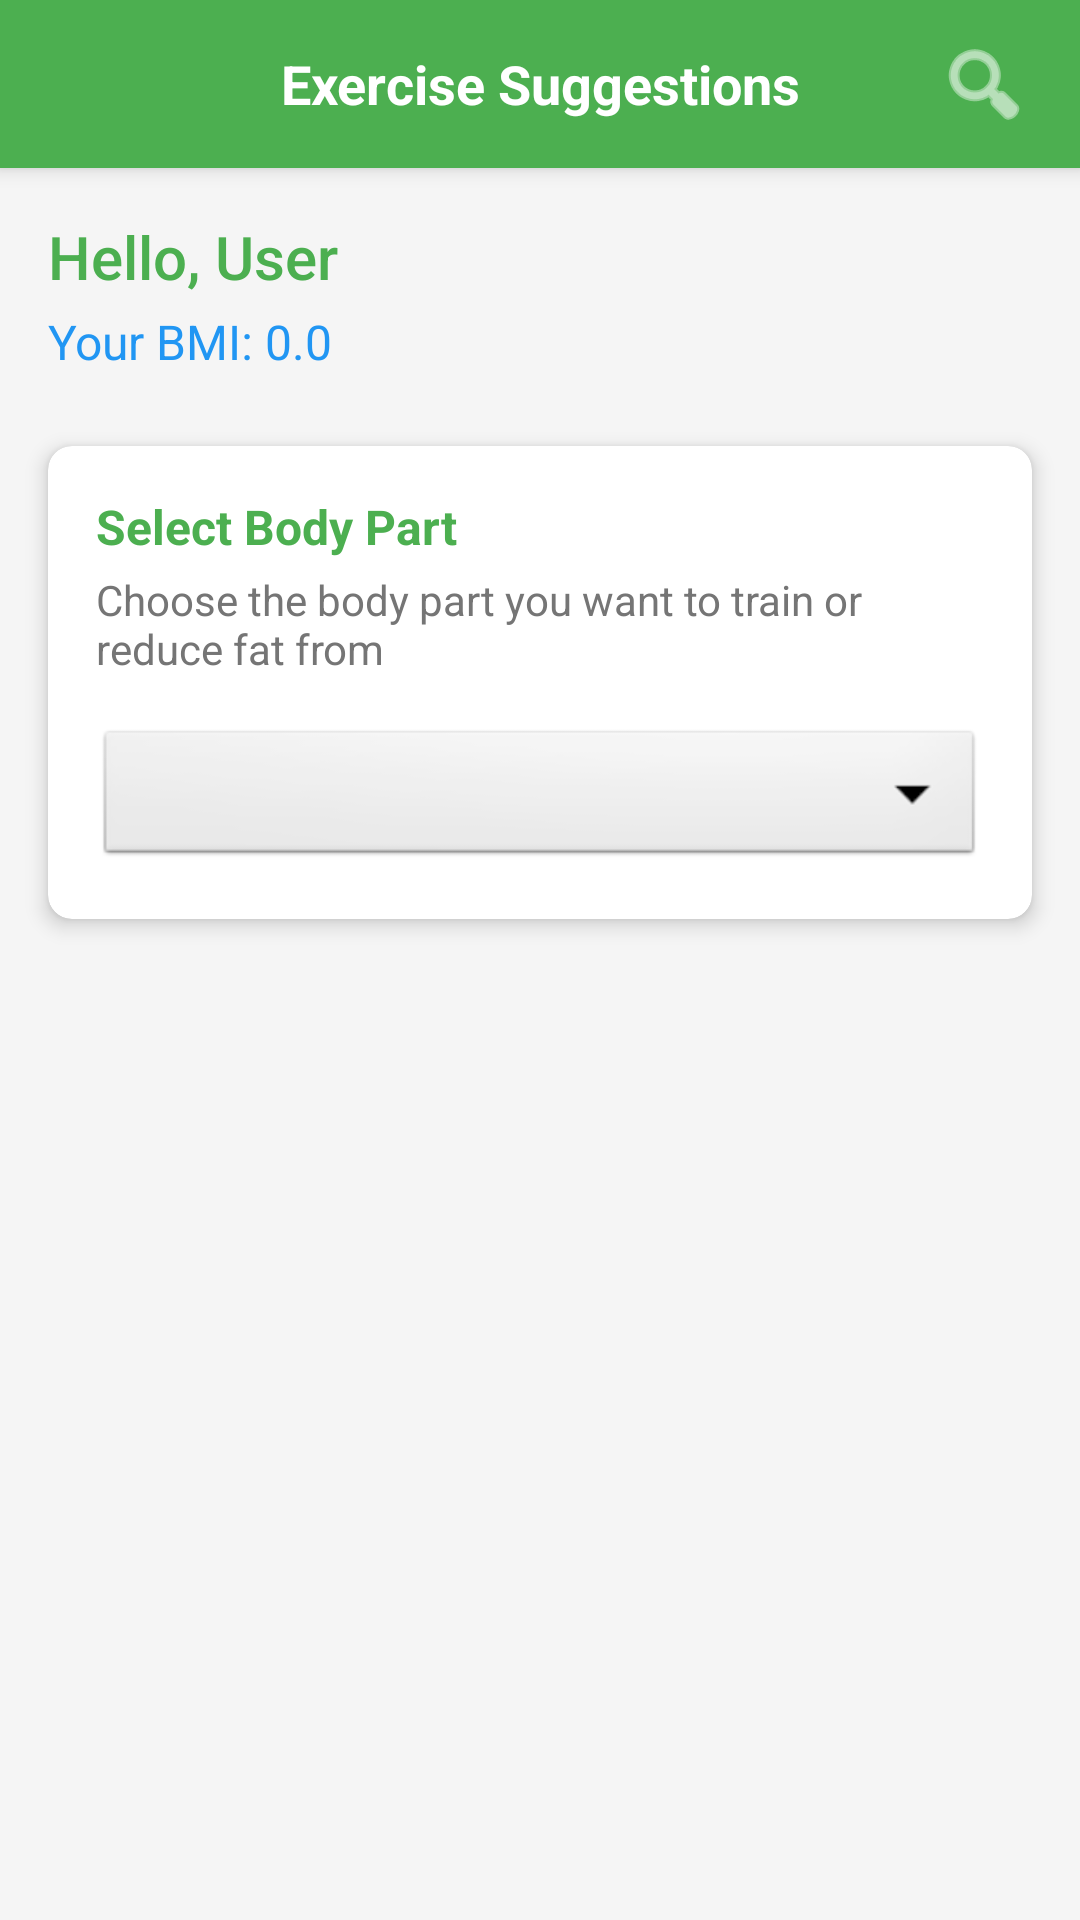

The Android layout XML behind this screen, and the referenced resources:
<!-- AndroidManifest.xml: application theme AppTheme -->
<!-- res/layout/activity_exercise_suggestion.xml -->
<?xml version="1.0" encoding="utf-8"?>
<androidx.constraintlayout.widget.ConstraintLayout 
    xmlns:android="http://schemas.android.com/apk/res/android"
    xmlns:app="http://schemas.android.com/apk/res-auto"
    xmlns:tools="http://schemas.android.com/tools"
    android:layout_width="match_parent"
    android:layout_height="match_parent"
    android:background="@color/colorBackground"
    tools:context=".ExerciseSuggestionActivity">

    <androidx.appcompat.widget.Toolbar
        android:id="@+id/toolbar"
        android:layout_width="match_parent"
        android:layout_height="?attr/actionBarSize"
        android:background="@color/colorPrimary"
        android:elevation="4dp"
        app:layout_constraintEnd_toEndOf="parent"
        app:layout_constraintStart_toStartOf="parent"
        app:layout_constraintTop_toTopOf="parent">

        <TextView
            android:layout_width="wrap_content"
            android:layout_height="wrap_content"
            android:layout_gravity="center"
            android:text="@string/exercise_suggestions"
            android:textColor="@android:color/white"
            android:textSize="18sp"
            android:textStyle="bold" />

        <ImageButton
            android:id="@+id/foodNavigationButton"
            android:layout_width="48dp"
            android:layout_height="48dp"
            android:layout_gravity="end"
            android:layout_marginEnd="8dp"
            android:background="?attr/selectableItemBackgroundBorderless"
            android:contentDescription="@string/go_to_food"
            android:padding="12dp"
            android:src="@android:drawable/ic_menu_search"
            android:tint="@android:color/white" />

    </androidx.appcompat.widget.Toolbar>

    <TextView
        android:id="@+id/welcomeTextView"
        android:layout_width="wrap_content"
        android:layout_height="wrap_content"
        android:layout_marginStart="16dp"
        android:layout_marginTop="16dp"
        android:fontFamily="sans-serif-medium"
        android:text="@string/hello_user"
        android:textColor="@color/colorPrimary"
        android:textSize="20sp"
        app:layout_constraintStart_toStartOf="parent"
        app:layout_constraintTop_toBottomOf="@+id/toolbar" />

    <TextView
        android:id="@+id/bmiValueTextView"
        android:layout_width="wrap_content"
        android:layout_height="wrap_content"
        android:layout_marginStart="16dp"
        android:layout_marginTop="4dp"
        android:fontFamily="sans-serif"
        android:text="@string/bmi_value"
        android:textColor="@color/colorSecondary"
        android:textSize="16sp"
        app:layout_constraintStart_toStartOf="parent"
        app:layout_constraintTop_toBottomOf="@+id/welcomeTextView" />

    <androidx.cardview.widget.CardView
        android:id="@+id/selectionCardView"
        android:layout_width="0dp"
        android:layout_height="wrap_content"
        android:layout_marginStart="16dp"
        android:layout_marginTop="24dp"
        android:layout_marginEnd="16dp"
        app:cardBackgroundColor="@android:color/white"
        app:cardCornerRadius="8dp"
        app:cardElevation="4dp"
        app:layout_constraintEnd_toEndOf="parent"
        app:layout_constraintStart_toStartOf="parent"
        app:layout_constraintTop_toBottomOf="@+id/bmiValueTextView">

        <LinearLayout
            android:layout_width="match_parent"
            android:layout_height="wrap_content"
            android:orientation="vertical"
            android:padding="16dp">

            <TextView
                android:layout_width="match_parent"
                android:layout_height="wrap_content"
                android:text="@string/select_body_part_title"
                android:textColor="@color/colorPrimary"
                android:textSize="16sp"
                android:textStyle="bold" />

            <TextView
                android:layout_width="match_parent"
                android:layout_height="wrap_content"
                android:layout_marginTop="4dp"
                android:text="@string/select_body_part_hint"
                android:textColor="@color/colorTextSecondary"
                android:textSize="14sp" />

            <Spinner
                android:id="@+id/bodyPartSpinner"
                android:layout_width="match_parent"
                android:layout_height="wrap_content"
                android:layout_marginTop="16dp"
                android:background="@android:drawable/btn_dropdown"
                android:padding="8dp" />

        </LinearLayout>

    </androidx.cardview.widget.CardView>

    <ProgressBar
        android:id="@+id/loadingProgressBar"
        android:layout_width="wrap_content"
        android:layout_height="wrap_content"
        android:layout_marginTop="24dp"
        android:indeterminateTint="@color/colorPrimary"
        android:visibility="gone"
        app:layout_constraintEnd_toEndOf="parent"
        app:layout_constraintStart_toStartOf="parent"
        app:layout_constraintTop_toBottomOf="@+id/selectionCardView" />

    <androidx.recyclerview.widget.RecyclerView
        android:id="@+id/exerciseRecyclerView"
        android:layout_width="0dp"
        android:layout_height="0dp"
        android:layout_marginTop="16dp"
        android:clipToPadding="false"
        android:paddingBottom="16dp"
        app:layout_constraintBottom_toBottomOf="parent"
        app:layout_constraintEnd_toEndOf="parent"
        app:layout_constraintStart_toStartOf="parent"
        app:layout_constraintTop_toBottomOf="@+id/selectionCardView"
        tools:listitem="@layout/exercise_item" />

</androidx.constraintlayout.widget.ConstraintLayout>
<!-- res/layout/exercise_item.xml (included above) -->
<?xml version="1.0" encoding="utf-8"?>
<androidx.cardview.widget.CardView
    xmlns:android="http://schemas.android.com/apk/res/android"
    xmlns:app="http://schemas.android.com/apk/res-auto"
    android:layout_width="match_parent"
    android:layout_height="wrap_content"
    android:layout_margin="8dp"
    app:cardCornerRadius="8dp"
    app:cardElevation="4dp">

    <LinearLayout
        android:layout_width="match_parent"
        android:layout_height="wrap_content"
        android:orientation="vertical"
        android:padding="16dp">

        <LinearLayout
            android:layout_width="match_parent"
            android:layout_height="wrap_content"
            android:orientation="horizontal">

            <TextView
                android:id="@+id/tv_exercise_name"
                android:layout_width="0dp"
                android:layout_height="wrap_content"
                android:layout_weight="1"
                android:text="Exercise Name"
                android:textSize="18sp"
                android:textStyle="bold" />

            <TextView
                android:id="@+id/tv_exercise_calories"
                android:layout_width="wrap_content"
                android:layout_height="wrap_content"
                android:text="150 cal/30min"
                android:textColor="#FF5722"
                android:textSize="14sp"
                android:textStyle="bold" />
        </LinearLayout>

        <LinearLayout
            android:layout_width="match_parent"
            android:layout_height="wrap_content"
            android:layout_marginTop="4dp"
            android:orientation="horizontal">

            <TextView
                android:id="@+id/tv_exercise_body_part"
                android:layout_width="wrap_content"
                android:layout_height="wrap_content"
                android:background="@drawable/rounded_category_background"
                android:paddingStart="8dp"
                android:paddingTop="2dp"
                android:paddingEnd="8dp"
                android:paddingBottom="2dp"
                android:text="Arms"
                android:textColor="#FFFFFF"
                android:textSize="12sp" />

            <TextView
                android:id="@+id/tv_exercise_difficulty"
                android:layout_width="wrap_content"
                android:layout_height="wrap_content"
                android:layout_marginStart="8dp"
                android:background="@drawable/rounded_difficulty_background"
                android:paddingStart="8dp"
                android:paddingTop="2dp"
                android:paddingEnd="8dp"
                android:paddingBottom="2dp"
                android:text="Medium"
                android:textColor="#FFFFFF"
                android:textSize="12sp" />

            <View
                android:layout_width="0dp"
                android:layout_height="0dp"
                android:layout_weight="1" />

            <TextView
                android:id="@+id/tv_exercise_duration"
                android:layout_width="wrap_content"
                android:layout_height="wrap_content"
                android:text="15 min"
                android:textSize="12sp"
                android:textStyle="italic" />
        </LinearLayout>

        <TextView
            android:id="@+id/tv_exercise_description"
            android:layout_width="match_parent"
            android:layout_height="wrap_content"
            android:layout_marginTop="8dp"
            android:text="Exercise description goes here. This provides a brief overview of what the exercise involves."
            android:textSize="14sp"
            android:maxLines="3"
            android:ellipsize="end" />

    </LinearLayout>

</androidx.cardview.widget.CardView>
<!-- resources referenced by this layout -->
<resources>
  <color name="colorBackground">#F5F5F5</color>
  <color name="colorPrimary">#4CAF50</color>
  <color name="colorSecondary">#2196F3</color>
  <color name="colorTextSecondary">#757575</color>
  <string name="bmi_value">Your BMI: 0.0</string>
  <string name="exercise_suggestions">Exercise Suggestions</string>
  <string name="go_to_food">Go to Food Suggestions</string>
  <string name="hello_user">Hello, User</string>
  <string name="select_body_part_hint">Choose the body part you want to train or reduce fat from</string>
  <string name="select_body_part_title">Select Body Part</string>
  <style name="AppTheme" parent="Theme.MaterialComponents.Light.NoActionBar">
          
          <item name="colorPrimary">@color/colorPrimary</item>
          <item name="colorPrimaryDark">@color/colorPrimaryDark</item>
          <item name="colorAccent">@color/colorAccent</item>
          <item name="android:windowBackground">@color/colorBackground</item>
          
          
          <item name="android:textColorPrimary">@color/colorTextPrimary</item>
          <item name="android:textColorSecondary">@color/colorTextSecondary</item>
          
          
          <item name="windowActionBar">false</item>
          <item name="windowNoTitle">true</item>
          
          
          <item name="buttonStyle">@style/AppButton</item>
      </style>
  <color name="colorPrimaryDark">#388E3C</color>
  <color name="colorAccent">#FF9800</color>
  <color name="colorTextPrimary">#212121</color>
  <style name="AppButton" parent="Widget.MaterialComponents.Button">
          <item name="android:textColor">@android:color/white</item>
          <item name="android:padding">12dp</item>
          <item name="android:textAllCaps">false</item>
          <item name="android:textSize">16sp</item>
          <item name="cornerRadius">8dp</item>
      </style>
</resources>
